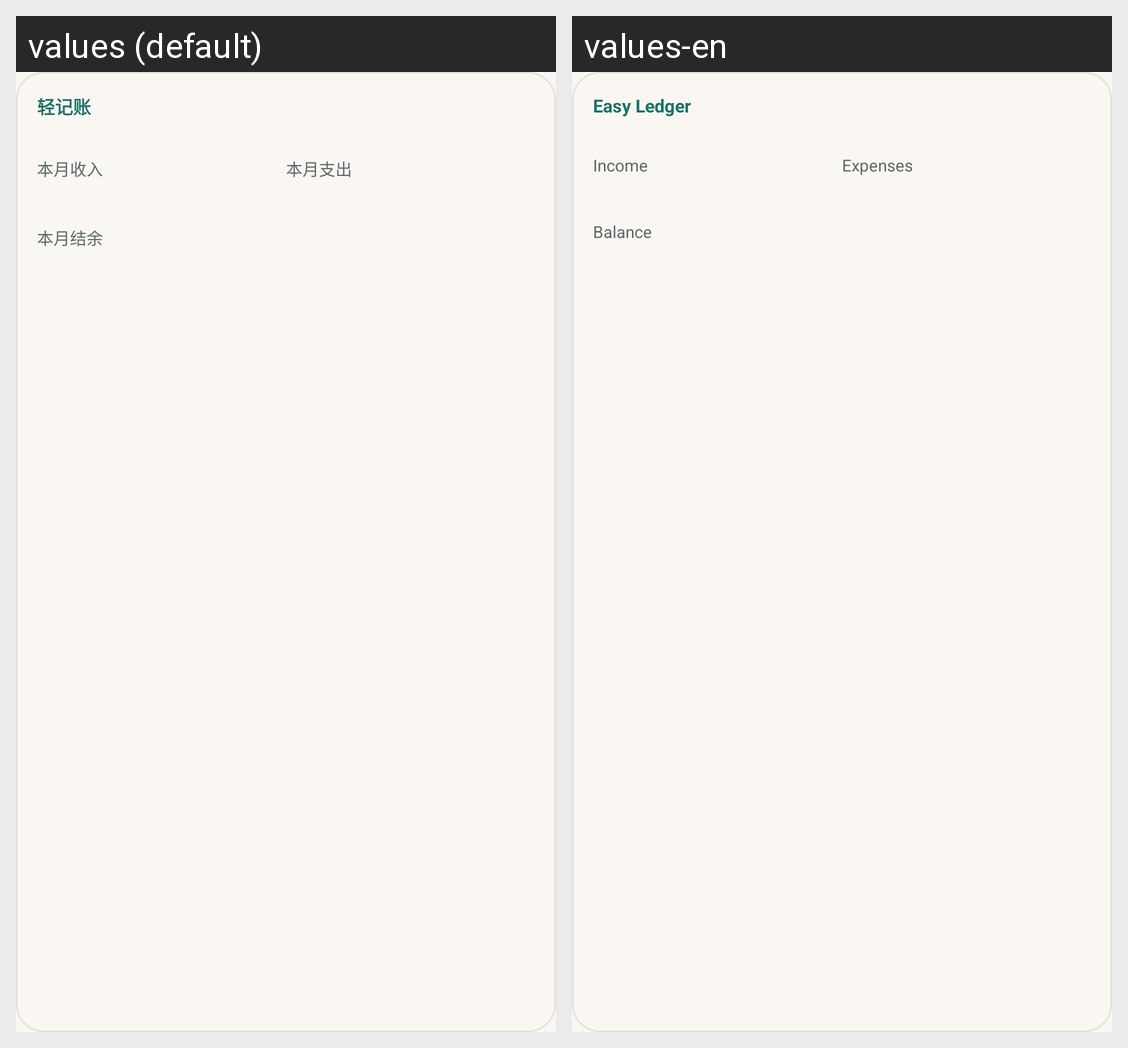

Here is an Android app screen in its default locale and in the app's own translations. Write out the translated-string differences for the strings that appear on this screen.
Android screen res/layout/widget_month_balance.xml rendered under 2 locales, left to right: values (default), values-en. Device: Nexus 5 (rendered at 1080×1920; each locale shown at half size, 540×960, under a caption strip naming it); theme Theme.QingJiZhang.
Strings drawn on this screen, with the default value and each locale's value (text and hints the layout hard-codes, and strings that could not be matched under every locale, appear in the picture but are not listed):

app_name
  values: 轻记账
  values-en: Easy Ledger

widget_income
  values: 本月收入
  values-en: Income

widget_expense
  values: 本月支出
  values-en: Expenses

widget_balance
  values: 本月结余
  values-en: Balance
